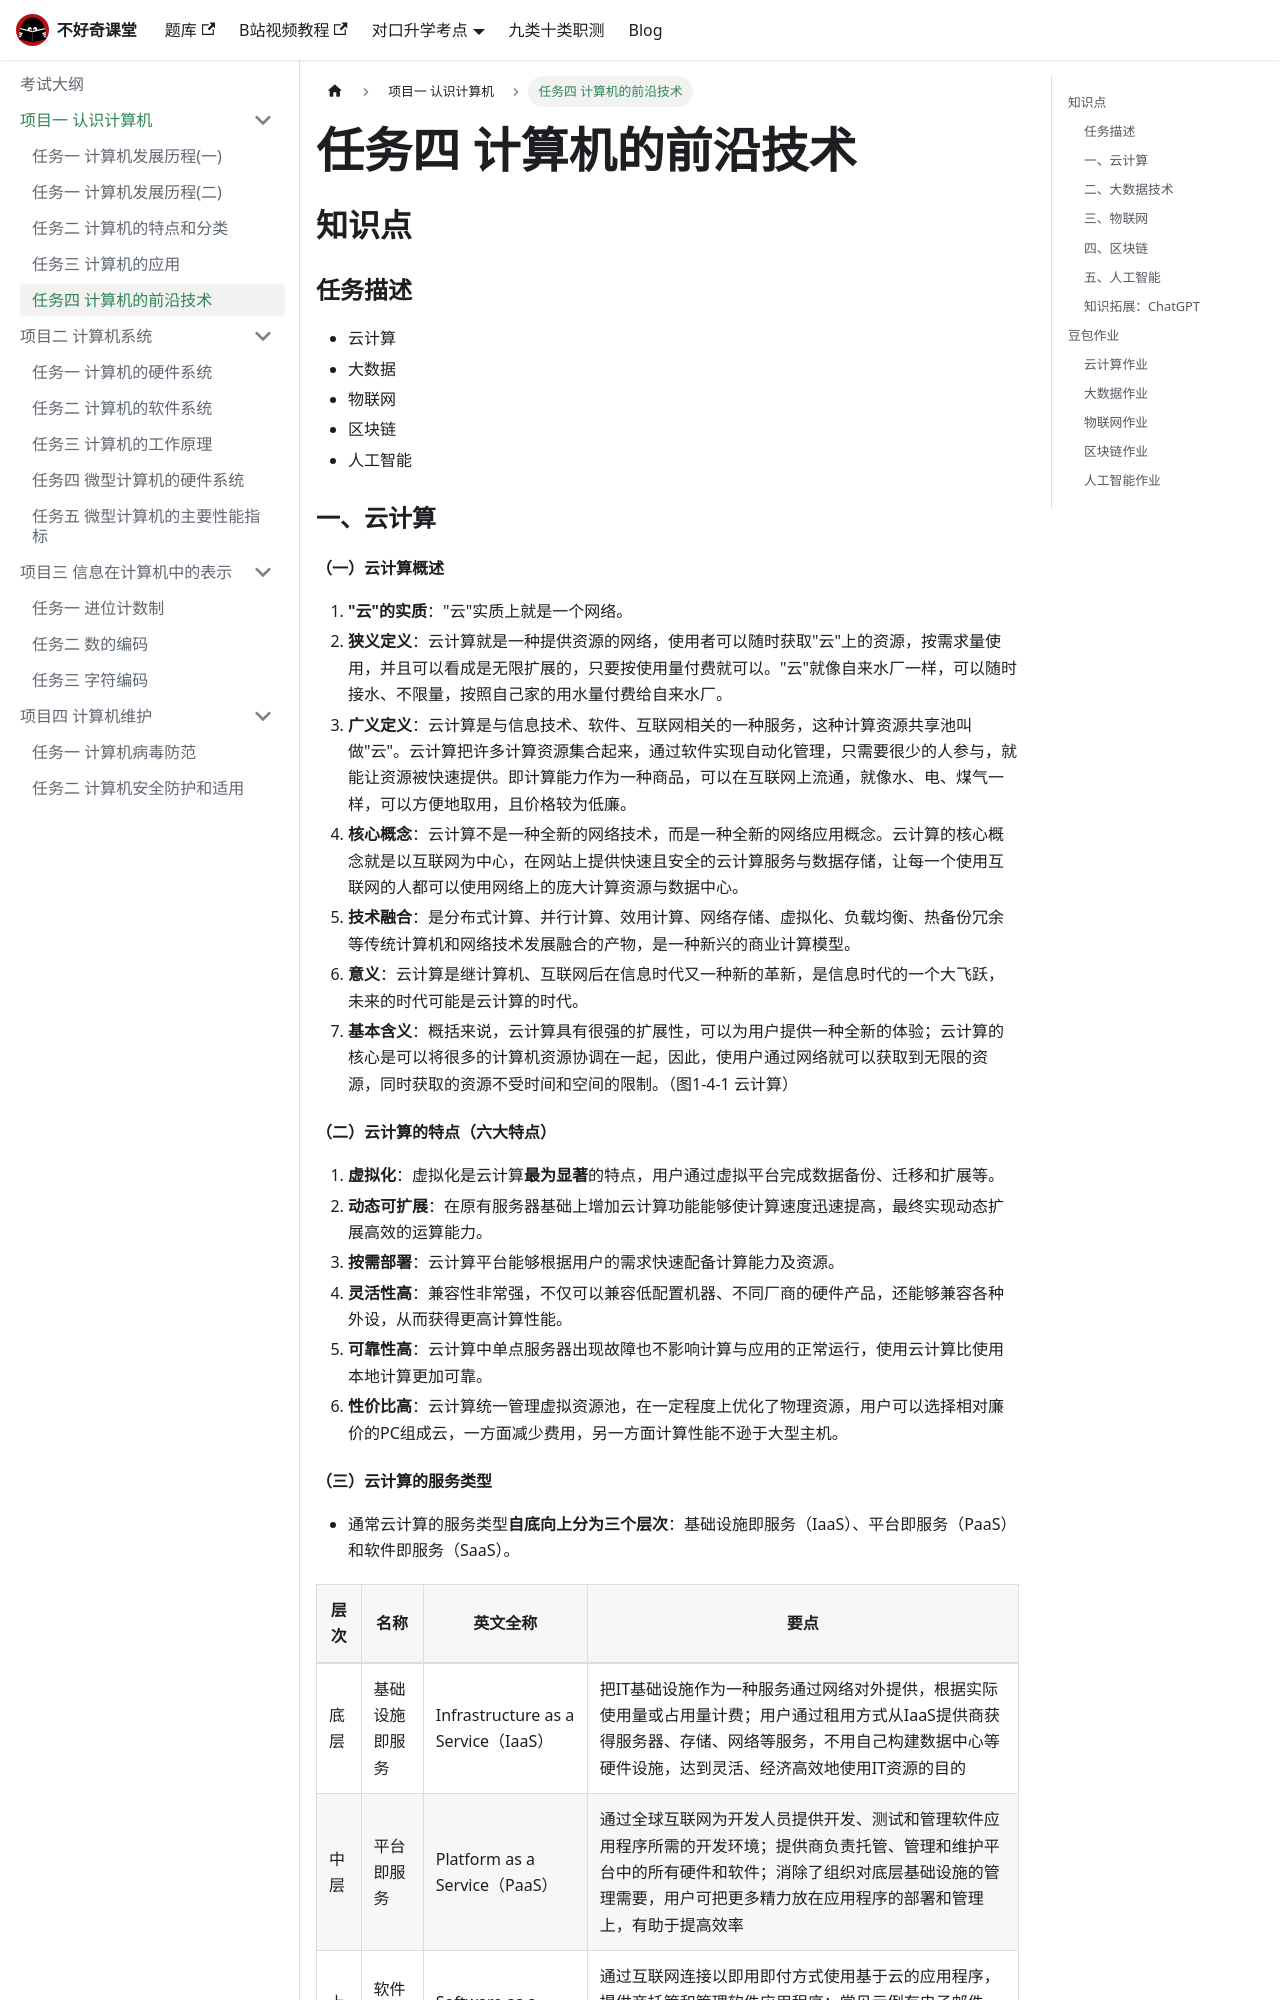

repository: buhaoqi/buhaoqi.github.io · page: docs/basic-computer/proj1/task4/index.html · generator: docusaurus

---
# 这部分是关键！侧边栏显示名由这里决定
title: 任务四 计算机的前沿技术  # 文档标题，若无 sidebar_label 则作为侧边栏名
sidebar_label: 任务四 计算机的前沿技术 # 显式指定侧边栏显示名（优先级最高）
sidebar_position: 1  # 侧边栏中排在第1位
---

## 知识点
### 任务描述
- 云计算
- 大数据
- 物联网
- 区块链
- 人工智能

### 一、云计算

#### （一）云计算概述
1. **"云"的实质**："云"实质上就是一个网络。
2. **狭义定义**：云计算就是一种提供资源的网络，使用者可以随时获取"云"上的资源，按需求量使用，并且可以看成是无限扩展的，只要按使用量付费就可以。"云"就像自来水厂一样，可以随时接水、不限量，按照自己家的用水量付费给自来水厂。
3. **广义定义**：云计算是与信息技术、软件、互联网相关的一种服务，这种计算资源共享池叫做"云"。云计算把许多计算资源集合起来，通过软件实现自动化管理，只需要很少的人参与，就能让资源被快速提供。即计算能力作为一种商品，可以在互联网上流通，就像水、电、煤气一样，可以方便地取用，且价格较为低廉。
4. **核心概念**：云计算不是一种全新的网络技术，而是一种全新的网络应用概念。云计算的核心概念就是以互联网为中心，在网站上提供快速且安全的云计算服务与数据存储，让每一个使用互联网的人都可以使用网络上的庞大计算资源与数据中心。
5. **技术融合**：是分布式计算、并行计算、效用计算、网络存储、虚拟化、负载均衡、热备份冗余等传统计算机和网络技术发展融合的产物，是一种新兴的商业计算模型。
6. **意义**：云计算是继计算机、互联网后在信息时代又一种新的革新，是信息时代的一个大飞跃，未来的时代可能是云计算的时代。
7. **基本含义**：概括来说，云计算具有很强的扩展性，可以为用户提供一种全新的体验；云计算的核心是可以将很多的计算机资源协调在一起，因此，使用户通过网络就可以获取到无限的资源，同时获取的资源不受时间和空间的限制。（图1-4-1 云计算）

#### （二）云计算的特点（六大特点）
1. **虚拟化**：虚拟化是云计算**最为显著**的特点，用户通过虚拟平台完成数据备份、迁移和扩展等。
2. **动态可扩展**：在原有服务器基础上增加云计算功能能够使计算速度迅速提高，最终实现动态扩展高效的运算能力。
3. **按需部署**：云计算平台能够根据用户的需求快速配备计算能力及资源。
4. **灵活性高**：兼容性非常强，不仅可以兼容低配置机器、不同厂商的硬件产品，还能够兼容各种外设，从而获得更高计算性能。
5. **可靠性高**：云计算中单点服务器出现故障也不影响计算与应用的正常运行，使用云计算比使用本地计算更加可靠。
6. **性价比高**：云计算统一管理虚拟资源池，在一定程度上优化了物理资源，用户可以选择相对廉价的PC组成云，一方面减少费用，另一方面计算性能不逊于大型主机。
